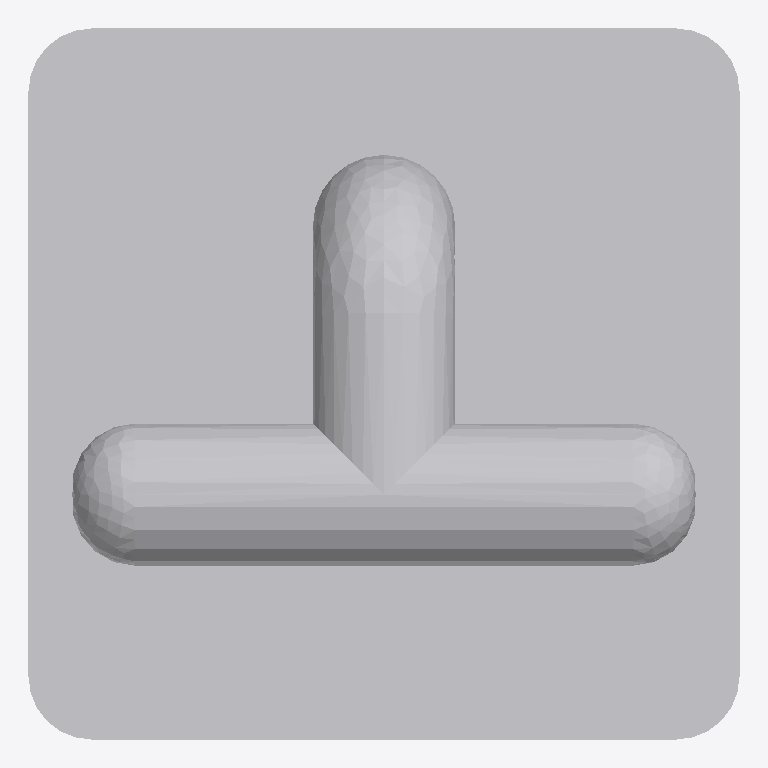
Plan cut of the same IFC building model at storey 'Port De Barcelona' (level 0.00 m, cut at 1.40 m), seen from above with north up, elements coloured by IFC class: 1 other element (light grey). No cut surface shows.
Extent 0.900 m × 0.900 m × 0.490 m (x, y, z). Storeys (1): Port De Barcelona at 0.00 m. Elements (1): 1 IfcFurnishingElement.

HEADER;
FILE_DESCRIPTION(('ViewDefinition [CoordinationView_V2.0]'),'2;1');
FILE_NAME('','',(''),(''),'','','');
FILE_SCHEMA(('IFC2X3'));
ENDSEC;
DATA;
#105=IFCPROJECT('34UKVHeH5CHvrwyycS_2aZ',$,'Port De Barcelona',$,$,'Port De Barcelona','Port De Barcelona',(#97),#92);
#130=IFCSITE('34UKVHeH5CHvrwyycS_2aX',$,'Default',$,$,#127,$,$,.ELEMENT.,(42,21,31,181945),(-71,-3,-24,-263305),0.0,$,$);
#115=IFCBUILDING('34UKVHeH5CHvrwyycS_2aY',$,'Port De Barcelona',$,$,#32,$,'Port De Barcelona',.ELEMENT.,$,$,$);
#124=IFCBUILDINGSTOREY('34UKVHeH5CHvrwyybZ1_NS',$,'Port De Barcelona',$,'Level:8mm Head',#122,$,'Port De Barcelona',.ELEMENT.,0.0);
#7965=IFCFURNISHINGELEMENT('3O$g5nmdDEJ8hCojQb4QMS',$,'APBCN-POR-EQP-Amarrador_Cornamuza:Tipo1:1123290',$,'APBCN-POR-EQP-Amarrador_Cornamuza:Tipo1',#7963,#7958,'1123290');
ENDSEC;
